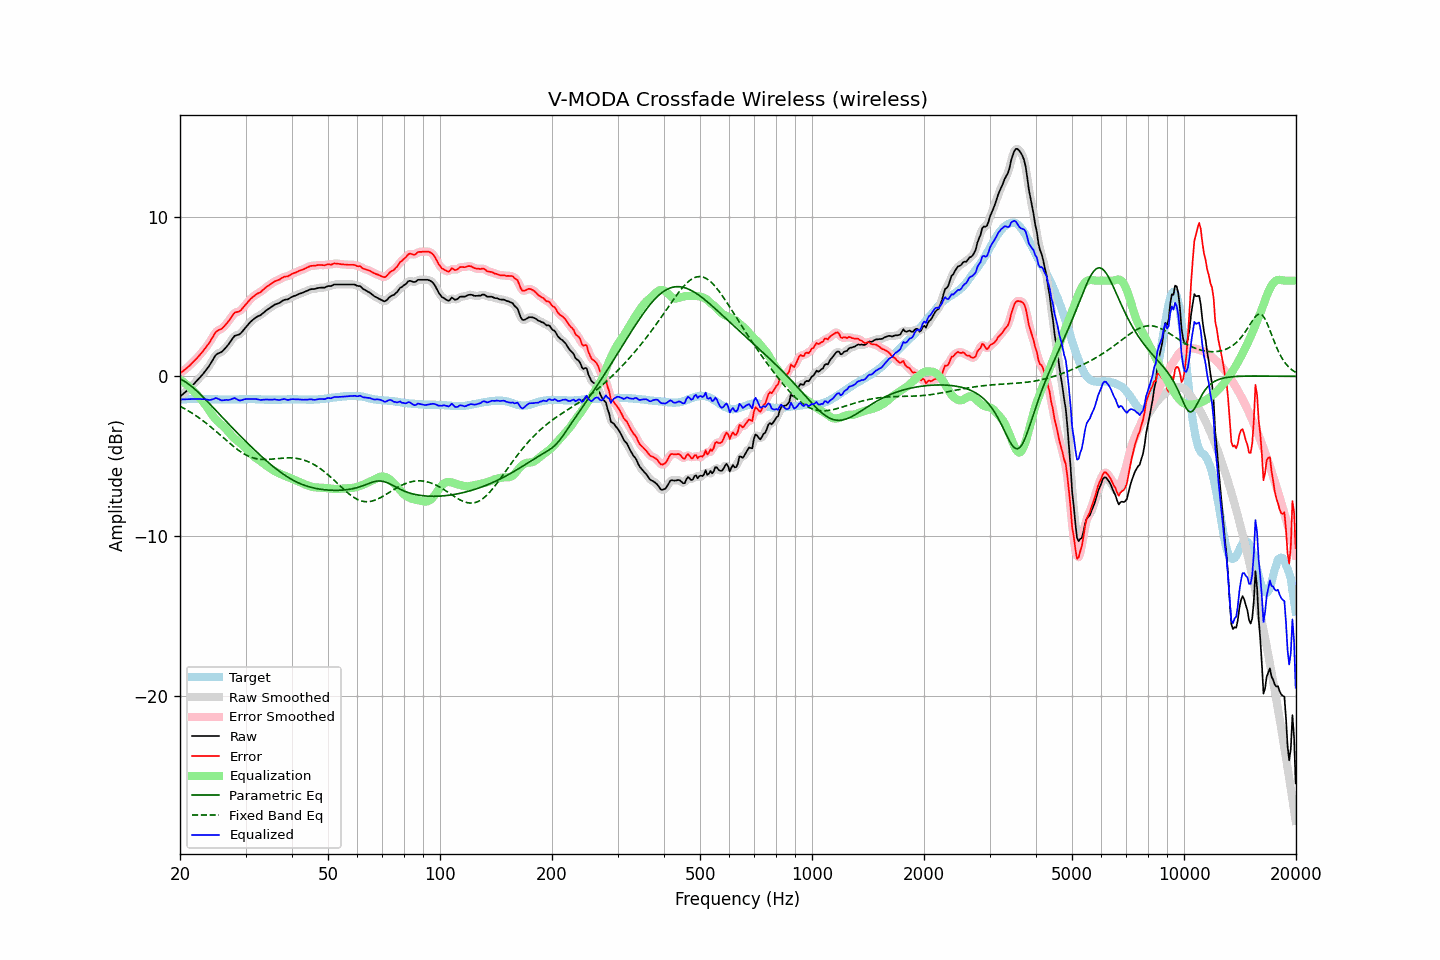

Source data for this figure (header and first rows):
frequency, raw, error, smoothed, error_smoothed, equalization, parametric_eq, fixed_band_eq, equalized_raw, equalized_smoothed, target
20.00, -1.27, 0.19, -1.26, 0.19, -0.20, -0.15, -1.87, -1.46, -1.46, -1.46
20.20, -1.18, 0.27, -1.18, 0.27, -0.27, -0.20, -1.92, -1.45, -1.45, -1.45
20.40, -1.10, 0.34, -1.10, 0.35, -0.34, -0.26, -1.98, -1.44, -1.44, -1.44
20.61, -1.01, 0.43, -1.01, 0.42, -0.42, -0.32, -2.03, -1.43, -1.43, -1.44
20.81, -0.93, 0.50, -0.93, 0.51, -0.51, -0.39, -2.09, -1.43, -1.43, -1.43
21.02, -0.84, 0.59, -0.83, 0.59, -0.59, -0.46, -2.15, -1.43, -1.43, -1.43
21.23, -0.74, 0.68, -0.74, 0.68, -0.68, -0.53, -2.21, -1.42, -1.42, -1.42
21.44, -0.64, 0.78, -0.64, 0.78, -0.78, -0.61, -2.27, -1.42, -1.42, -1.42
21.66, -0.54, 0.88, -0.54, 0.88, -0.88, -0.69, -2.34, -1.42, -1.42, -1.42
21.87, -0.44, 0.98, -0.43, 0.98, -0.98, -0.78, -2.40, -1.42, -1.41, -1.42
22.09, -0.33, 1.08, -0.33, 1.08, -1.09, -0.87, -2.47, -1.41, -1.41, -1.41
22.31, -0.22, 1.19, -0.22, 1.20, -1.20, -0.96, -2.54, -1.41, -1.41, -1.41
22.54, -0.11, 1.31, -0.11, 1.31, -1.31, -1.06, -2.61, -1.42, -1.42, -1.42
22.76, 0.00, 1.43, 0.00, 1.43, -1.42, -1.16, -2.68, -1.42, -1.42, -1.43
22.99, 0.11, 1.54, 0.12, 1.55, -1.54, -1.26, -2.76, -1.43, -1.43, -1.43
23.22, 0.24, 1.67, 0.24, 1.67, -1.67, -1.36, -2.83, -1.43, -1.43, -1.43
23.45, 0.37, 1.81, 0.37, 1.80, -1.81, -1.46, -2.91, -1.44, -1.44, -1.44
23.69, 0.50, 1.94, 0.50, 1.94, -1.96, -1.56, -2.99, -1.46, -1.46, -1.44
23.92, 0.63, 2.07, 0.64, 2.08, -2.11, -1.67, -3.07, -1.48, -1.47, -1.44
24.16, 0.79, 2.23, 0.79, 2.23, -2.26, -1.78, -3.15, -1.47, -1.47, -1.44
24.40, 0.96, 2.40, 0.97, 2.41, -2.41, -1.88, -3.24, -1.44, -1.44, -1.44
24.65, 1.13, 2.57, 1.14, 2.58, -2.54, -1.99, -3.32, -1.41, -1.40, -1.44
24.89, 1.30, 2.74, 1.29, 2.73, -2.66, -2.10, -3.41, -1.36, -1.38, -1.44
25.14, 1.40, 2.84, 1.39, 2.83, -2.77, -2.20, -3.50, -1.37, -1.38, -1.44
25.39, 1.45, 2.90, 1.45, 2.90, -2.87, -2.31, -3.58, -1.42, -1.42, -1.45
25.65, 1.49, 2.94, 1.50, 2.94, -2.96, -2.42, -3.67, -1.47, -1.46, -1.45
25.91, 1.54, 2.99, 1.55, 3.00, -3.04, -2.53, -3.76, -1.50, -1.49, -1.45
26.16, 1.63, 3.08, 1.64, 3.09, -3.13, -2.63, -3.85, -1.50, -1.49, -1.45
26.43, 1.75, 3.20, 1.74, 3.19, -3.23, -2.74, -3.94, -1.48, -1.49, -1.45
26.69, 1.87, 3.32, 1.86, 3.31, -3.34, -2.85, -4.03, -1.47, -1.48, -1.45
26.96, 1.98, 3.43, 1.99, 3.44, -3.46, -2.95, -4.11, -1.48, -1.47, -1.45
27.23, 2.12, 3.57, 2.13, 3.57, -3.58, -3.06, -4.20, -1.46, -1.46, -1.45
27.50, 2.27, 3.72, 2.28, 3.72, -3.70, -3.16, -4.29, -1.43, -1.42, -1.45
27.77, 2.41, 3.86, 2.41, 3.86, -3.80, -3.27, -4.37, -1.39, -1.39, -1.45
28.05, 2.54, 3.99, 2.52, 3.97, -3.90, -3.37, -4.45, -1.35, -1.38, -1.45
28.33, 2.57, 4.02, 2.57, 4.02, -3.98, -3.47, -4.53, -1.41, -1.41, -1.45
28.62, 2.60, 4.05, 2.61, 4.05, -4.07, -3.58, -4.60, -1.46, -1.46, -1.45
28.90, 2.63, 4.07, 2.65, 4.09, -4.14, -3.68, -4.67, -1.51, -1.50, -1.44
29.19, 2.72, 4.16, 2.73, 4.17, -4.23, -3.78, -4.74, -1.50, -1.50, -1.44
29.48, 2.84, 4.28, 2.84, 4.27, -4.31, -3.88, -4.81, -1.47, -1.47, -1.44
29.78, 2.97, 4.40, 2.96, 4.40, -4.40, -3.98, -4.86, -1.43, -1.44, -1.43
30.08, 3.09, 4.52, 3.09, 4.52, -4.51, -4.08, -4.92, -1.42, -1.42, -1.43
30.38, 3.20, 4.63, 3.21, 4.64, -4.62, -4.18, -4.97, -1.42, -1.41, -1.43
30.68, 3.32, 4.75, 3.32, 4.75, -4.74, -4.28, -5.02, -1.41, -1.41, -1.43
30.99, 3.43, 4.86, 3.43, 4.86, -4.84, -4.38, -5.06, -1.41, -1.42, -1.43
31.30, 3.52, 4.95, 3.52, 4.95, -4.94, -4.48, -5.09, -1.42, -1.41, -1.43
31.61, 3.60, 5.03, 3.61, 5.04, -5.02, -4.57, -5.12, -1.42, -1.41, -1.43
31.93, 3.68, 5.11, 3.68, 5.11, -5.10, -4.67, -5.15, -1.42, -1.42, -1.43
32.24, 3.74, 5.18, 3.74, 5.17, -5.17, -4.76, -5.17, -1.43, -1.43, -1.44
32.57, 3.79, 5.23, 3.79, 5.23, -5.24, -4.86, -5.18, -1.45, -1.45, -1.44
32.89, 3.83, 5.27, 3.84, 5.29, -5.31, -4.95, -5.20, -1.48, -1.47, -1.44
33.22, 3.91, 5.36, 3.91, 5.36, -5.38, -5.04, -5.20, -1.47, -1.47, -1.45
33.55, 3.99, 5.44, 3.99, 5.45, -5.45, -5.13, -5.21, -1.46, -1.46, -1.45
33.89, 4.08, 5.54, 4.08, 5.54, -5.53, -5.22, -5.21, -1.45, -1.45, -1.46
34.23, 4.16, 5.62, 4.16, 5.61, -5.61, -5.31, -5.21, -1.44, -1.45, -1.46
34.57, 4.22, 5.68, 4.23, 5.69, -5.68, -5.40, -5.20, -1.46, -1.45, -1.46
34.92, 4.29, 5.75, 4.29, 5.75, -5.75, -5.48, -5.19, -1.46, -1.46, -1.46
35.27, 4.36, 5.82, 4.36, 5.82, -5.82, -5.57, -5.19, -1.46, -1.46, -1.46
35.62, 4.43, 5.89, 4.43, 5.89, -5.88, -5.65, -5.18, -1.45, -1.45, -1.46
35.97, 4.50, 5.96, 4.49, 5.95, -5.94, -5.73, -5.17, -1.44, -1.45, -1.46
... 635 more rows
